Run: headless pygame with SDL's dummy video driver; simulated clock (each Clock.tick advances the game by its frame time, no real sleeping); random seed 0; keys injected as events and as key.get_pressed() state; no mouse input.
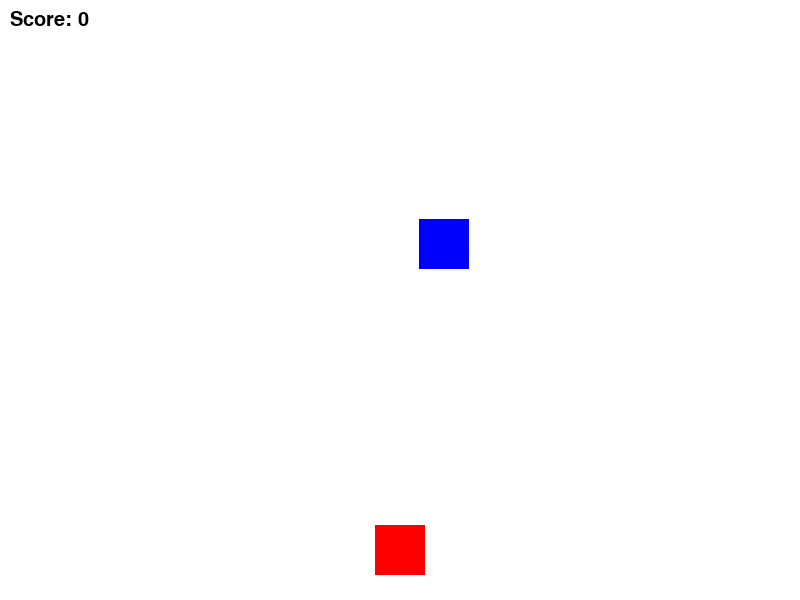
Frame 1 of 4 · flips 1–60 · no input
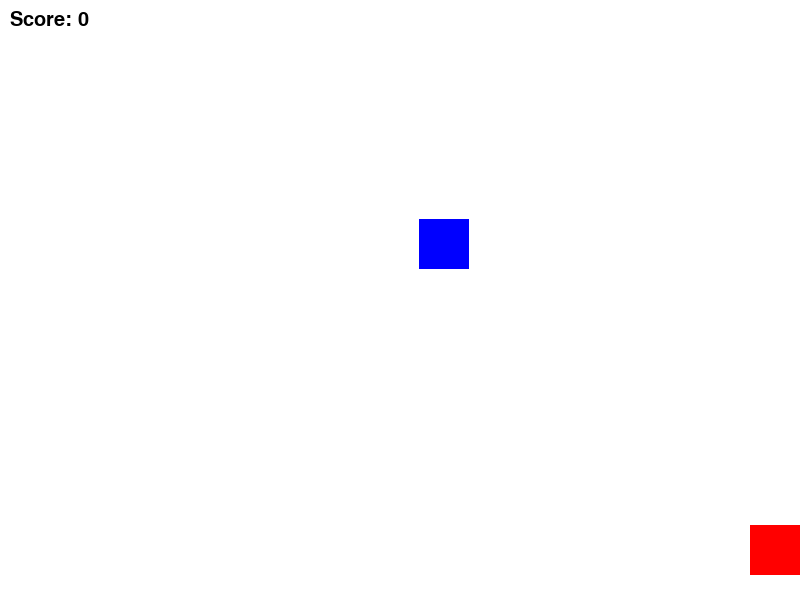
Frame 2 of 4 · flips 61–180 · tapped SPACE, RETURN · held RIGHT (→), D
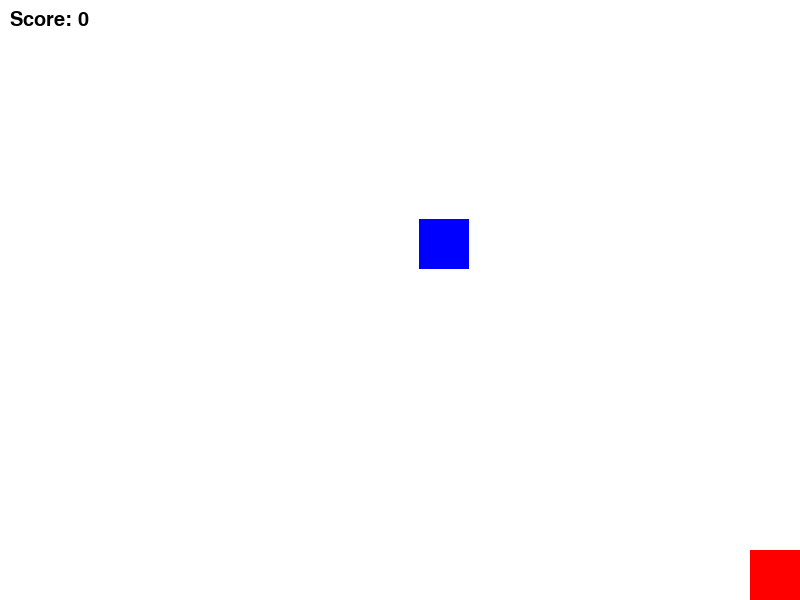
Frame 3 of 4 · flips 181–300 · held DOWN (↓), S
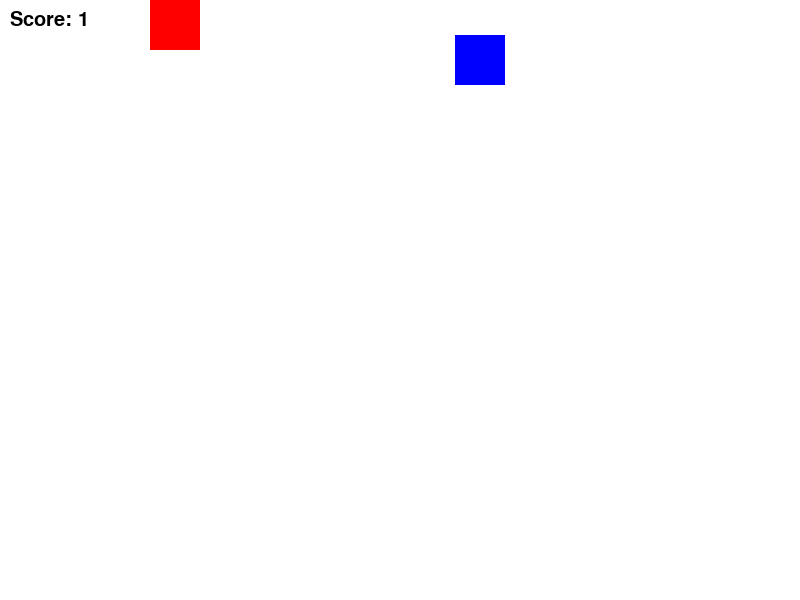
Frame 4 of 4 · flips 301–420 · held LEFT (←), A, UP (↑), W

The pygame program that drew these frames:

import pygame
import random

# Khởi tạo Pygame
pygame.init()

# Kích thước cửa sổ trò chơi
WIDTH, HEIGHT = 800, 600
screen = pygame.display.set_mode((WIDTH, HEIGHT))
pygame.display.set_caption('Trò chơi Theo Đuổi Thần Tượng')

# Màu sắc
WHITE = (255, 255, 255)
BLACK = (0, 0, 0)
RED = (255, 0, 0)

# Tải hình ảnh cho nhân vật và thần tượng
player_image = pygame.Surface((50, 50))
player_image.fill(RED)
idol_image = pygame.Surface((50, 50))
idol_image.fill((0, 0, 255))

# Khởi tạo đối tượng nhân vật và thần tượng
player_rect = player_image.get_rect()
player_rect.center = (WIDTH // 2, HEIGHT - 50)

idol_rect = idol_image.get_rect()
idol_rect.center = (random.randint(50, WIDTH - 50), random.randint(50, HEIGHT // 2))

# Tốc độ di chuyển của nhân vật
player_speed = 5

# Đồng hồ để kiểm soát tốc độ cập nhật màn hình
clock = pygame.time.Clock()

# Biến đếm điểm
score = 0
font = pygame.font.SysFont('Arial', 30)


# Hàm vẽ điểm số
def draw_score():
    score_text = font.render(f"Score: {score}", True, BLACK)
    screen.blit(score_text, (10, 10))


# Vòng lặp chính của trò chơi
running = True
while running:
    screen.fill(WHITE)

    # Xử lý sự kiện
    for event in pygame.event.get():
        if event.type == pygame.QUIT:
            running = False

    # Điều khiển di chuyển nhân vật
    keys = pygame.key.get_pressed()
    if keys[pygame.K_LEFT] and player_rect.left > 0:
        player_rect.x -= player_speed
    if keys[pygame.K_RIGHT] and player_rect.right < WIDTH:
        player_rect.x += player_speed
    if keys[pygame.K_UP] and player_rect.top > 0:
        player_rect.y -= player_speed
    if keys[pygame.K_DOWN] and player_rect.bottom < HEIGHT:
        player_rect.y += player_speed

    # Kiểm tra xem nhân vật có đến được thần tượng không
    if player_rect.colliderect(idol_rect):
        score += 1
        idol_rect.center = (random.randint(50, WIDTH - 50), random.randint(50, HEIGHT // 2))  # Đổi vị trí thần tượng

    # Vẽ nhân vật và thần tượng
    screen.blit(player_image, player_rect)
    screen.blit(idol_image, idol_rect)

    # Vẽ điểm số
    draw_score()

    # Cập nhật màn hình
    pygame.display.flip()

    # Điều khiển tốc độ trò chơi
    clock.tick(30)

# Thoát trò chơi
pygame.quit()
